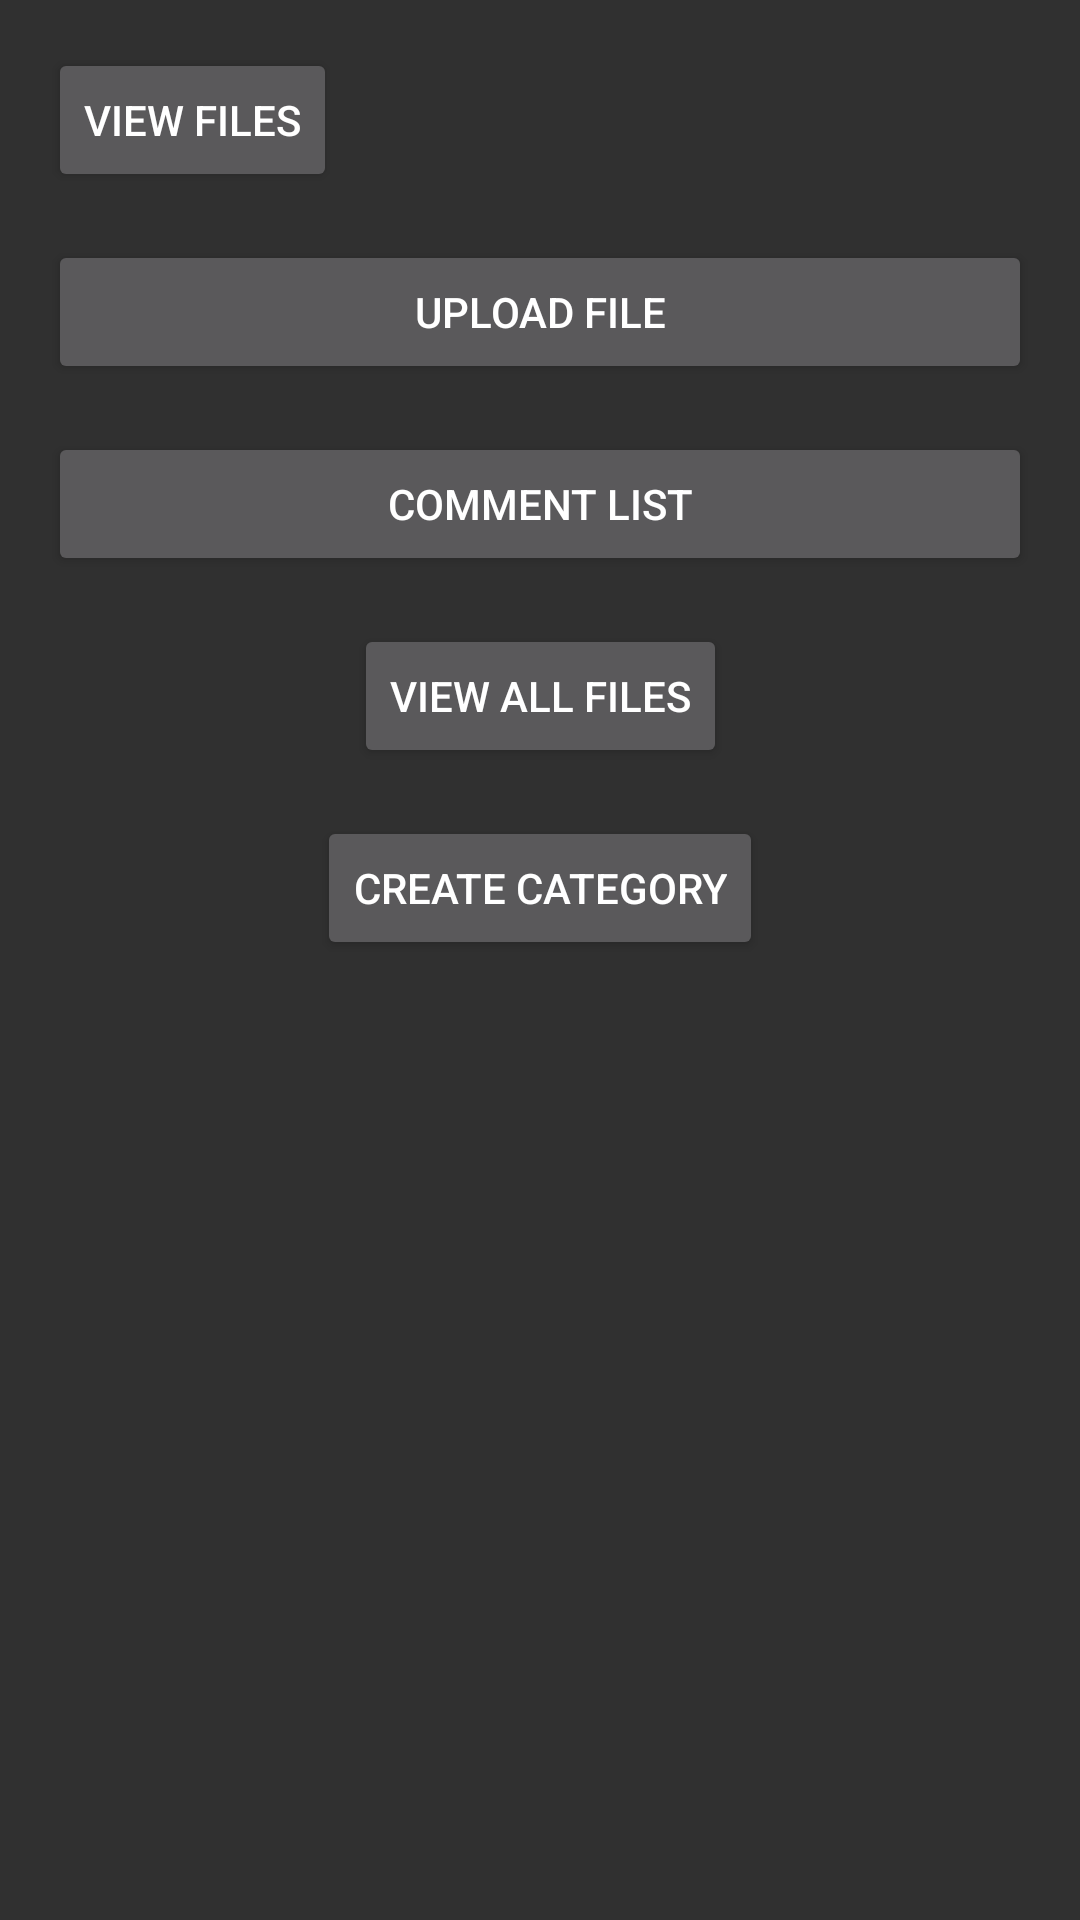

Here is an Android app screen rendered from its layout file. Give the layout XML and the strings, colors and styles it references.
<!-- AndroidManifest.xml: application theme Theme.AppCompat -->
<!-- res/layout/activity_home.xml -->
<?xml version="1.0" encoding="utf-8"?>
<androidx.constraintlayout.widget.ConstraintLayout
    xmlns:android="http://schemas.android.com/apk/res/android"
    xmlns:app="http://schemas.android.com/apk/res-auto"
    android:layout_width="match_parent"
    android:layout_height="match_parent"
    android:padding="16dp">

    <Button
        android:id="@+id/fileListButton"
        android:layout_width="wrap_content"
        android:layout_height="wrap_content"
        android:text="@string/view_files"
        app:layout_constraintTop_toTopOf="parent"
        app:layout_constraintStart_toStartOf="parent" />

    <Button
        android:id="@+id/uploadButton"
        android:layout_width="0dp"
        android:layout_height="wrap_content"
        android:text="Upload File"
        app:layout_constraintTop_toBottomOf="@id/fileListButton"
        app:layout_constraintStart_toStartOf="parent"
        app:layout_constraintEnd_toEndOf="parent"
        android:layout_marginTop="16dp" />

    <Button
        android:id="@+id/commentListButton"
        android:layout_width="match_parent"
        android:layout_height="wrap_content"
        android:text="Comment List"
        app:layout_constraintTop_toBottomOf="@id/uploadButton"
        app:layout_constraintStart_toStartOf="parent"
        app:layout_constraintEnd_toEndOf="parent"
        android:layout_marginTop="16dp" />

    <Button
        android:id="@+id/viewAllFilesButton"
        android:layout_width="wrap_content"
        android:layout_height="wrap_content"
        android:text="View All Files"
        app:layout_constraintTop_toBottomOf="@id/commentListButton"
        app:layout_constraintStart_toStartOf="parent"
        app:layout_constraintEnd_toEndOf="parent"
        android:layout_marginTop="16dp" />

    <Button
        android:id="@+id/createCategoryButton"
        android:layout_width="wrap_content"
        android:layout_height="wrap_content"
        android:text="Create Category"
        app:layout_constraintTop_toBottomOf="@id/viewAllFilesButton"
        app:layout_constraintStart_toStartOf="parent"
        app:layout_constraintEnd_toEndOf="parent"
        android:layout_marginTop="16dp" />

</androidx.constraintlayout.widget.ConstraintLayout>
<!-- resources referenced by this layout -->
<resources>
  <string name="view_files">View Files</string>
</resources>
